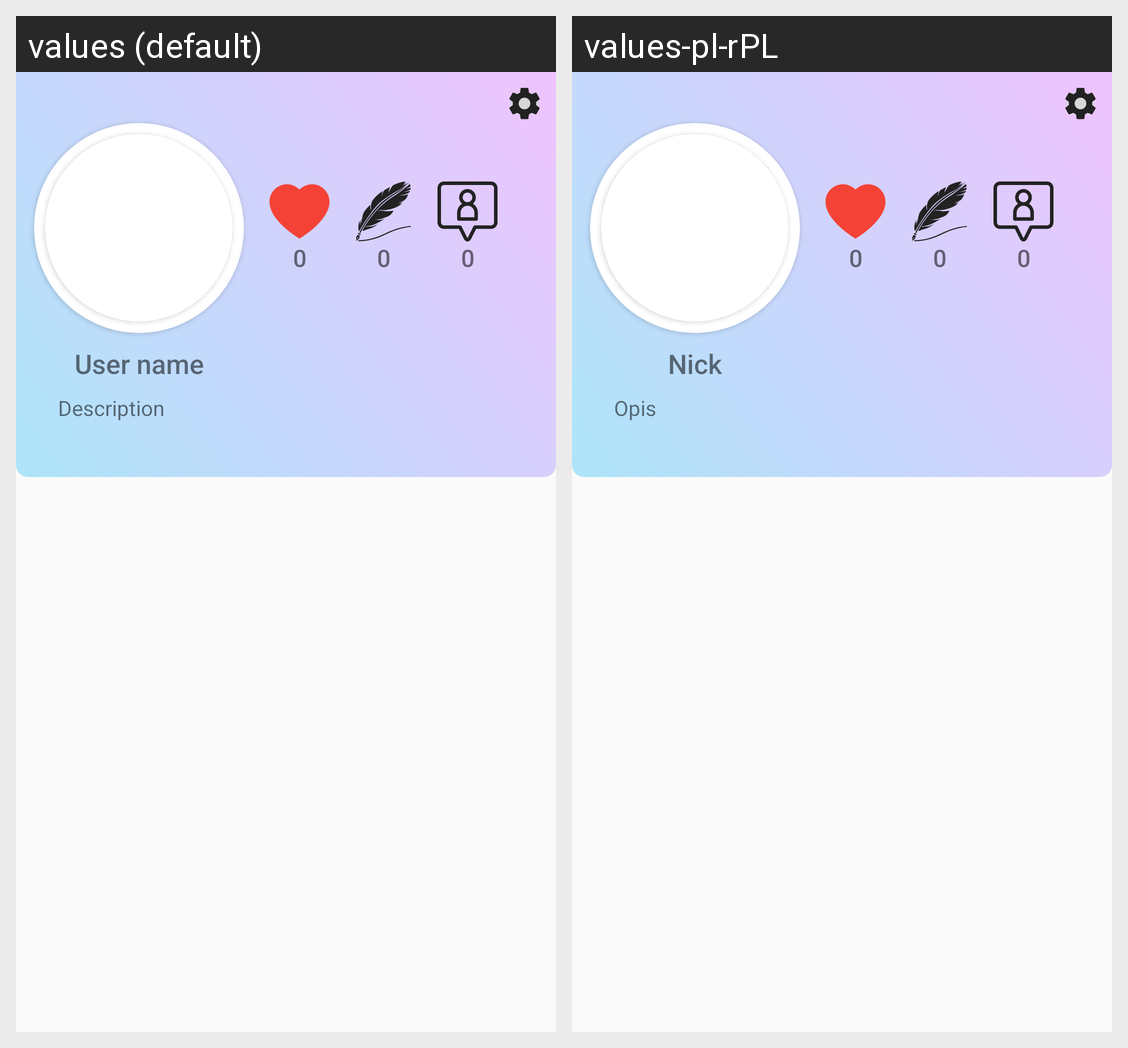

Here is an Android app screen in its default locale and in the app's own translations. Write out the translated-string differences for the strings that appear on this screen.
Android screen res/layout/fragment_profile.xml rendered under 2 locales, left to right: values (default), values-pl-rPL. Device: Nexus 5 (rendered at 1080×1920; each locale shown at half size, 540×960, under a caption strip naming it); theme AppTheme.
Strings drawn on this screen, with the default value and each locale's value (text and hints the layout hard-codes, and strings that could not be matched under every locale, appear in the picture but are not listed):

user_name
  values: User name
  values-pl-rPL: Nick

description
  values: Description
  values-pl-rPL: Opis
